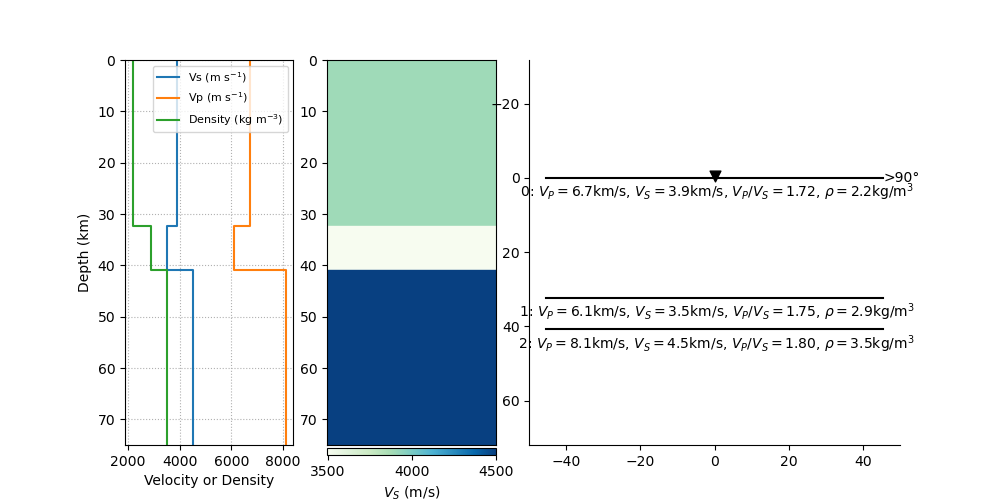

Values plotted in this chart, from the file beside it:
thickn, rho, vp, vs, dip, strike, plunge, trend, ani
32260, 2182, 6699, 3896, 0.0, 0.0, 0.0, 0.0, 0.0
8555, 2879, 6112, 3495, 0.0, 0.0, 0.0, 0.0, 0.0
0.0, 3500, 8100, 4500, 0.0, 0.0, 0.0, 0.0, 0.0
